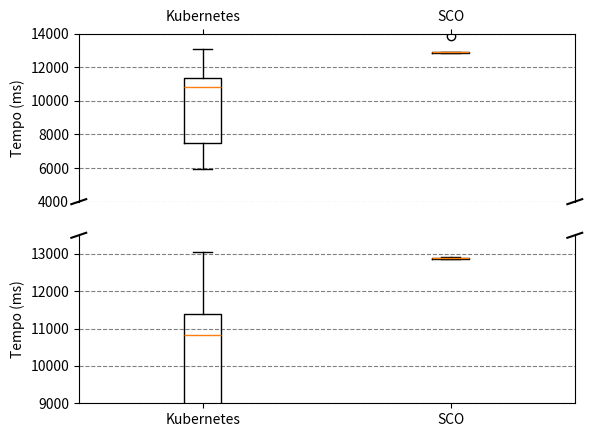

The matplotlib source for this figure:
import matplotlib.pyplot as plt
k2 = [13060, 10956, 10898, 6878, 11826, 5953, 10820, 5939, 8077, 12083, 10455]
s2 = [12917, 12905, 12884, 13882, 12869, 12875, 12901, 12876, 12888, 12870, 12885]
data = [k2, s2]
f, (axA, axB) = plt.subplots(2, 1, sharex=True)
axA.boxplot(data)
axB.boxplot(data)
axA.set_ylim(4000, 14000)
axB.set_ylim(9000, 13500)
axA.set_ylabel("Tempo (ms)")
axB.set_ylabel("Tempo (ms)")
axA.spines['bottom'].set_visible(False)
axB.spines['top'].set_visible(False)
axA.xaxis.tick_top()
axA.tick_params(labeltop='off')
axA.set_axisbelow(True)
axA.yaxis.grid(color='gray', linestyle='dashed')
axB.set_axisbelow(True)
axB.yaxis.grid(color='gray', linestyle='dashed')
plt.xticks([1, 2], ['Kubernetes', 'SCO'])


d = .015  # how big to make the diagonal lines in axes coordinates
# arguments to pass to plot, just so we don't keep repeating them
kwargs = dict(transform=axA.transAxes, color='k', clip_on=False)
axA.plot((-d, +d), (-d, +d), **kwargs)        # top-left diagonal
axA.plot((1 - d, 1 + d), (-d, +d), **kwargs)  # top-right diagonal

kwargs.update(transform=axB.transAxes)  # switch to the bottom axes
axB.plot((-d, +d), (1 - d, 1 + d), **kwargs)  # bottom-left diagonal
axB.plot((1 - d, 1 + d), (1 - d, 1 + d), **kwargs)  # bottom-right diagonal
plt.show()
